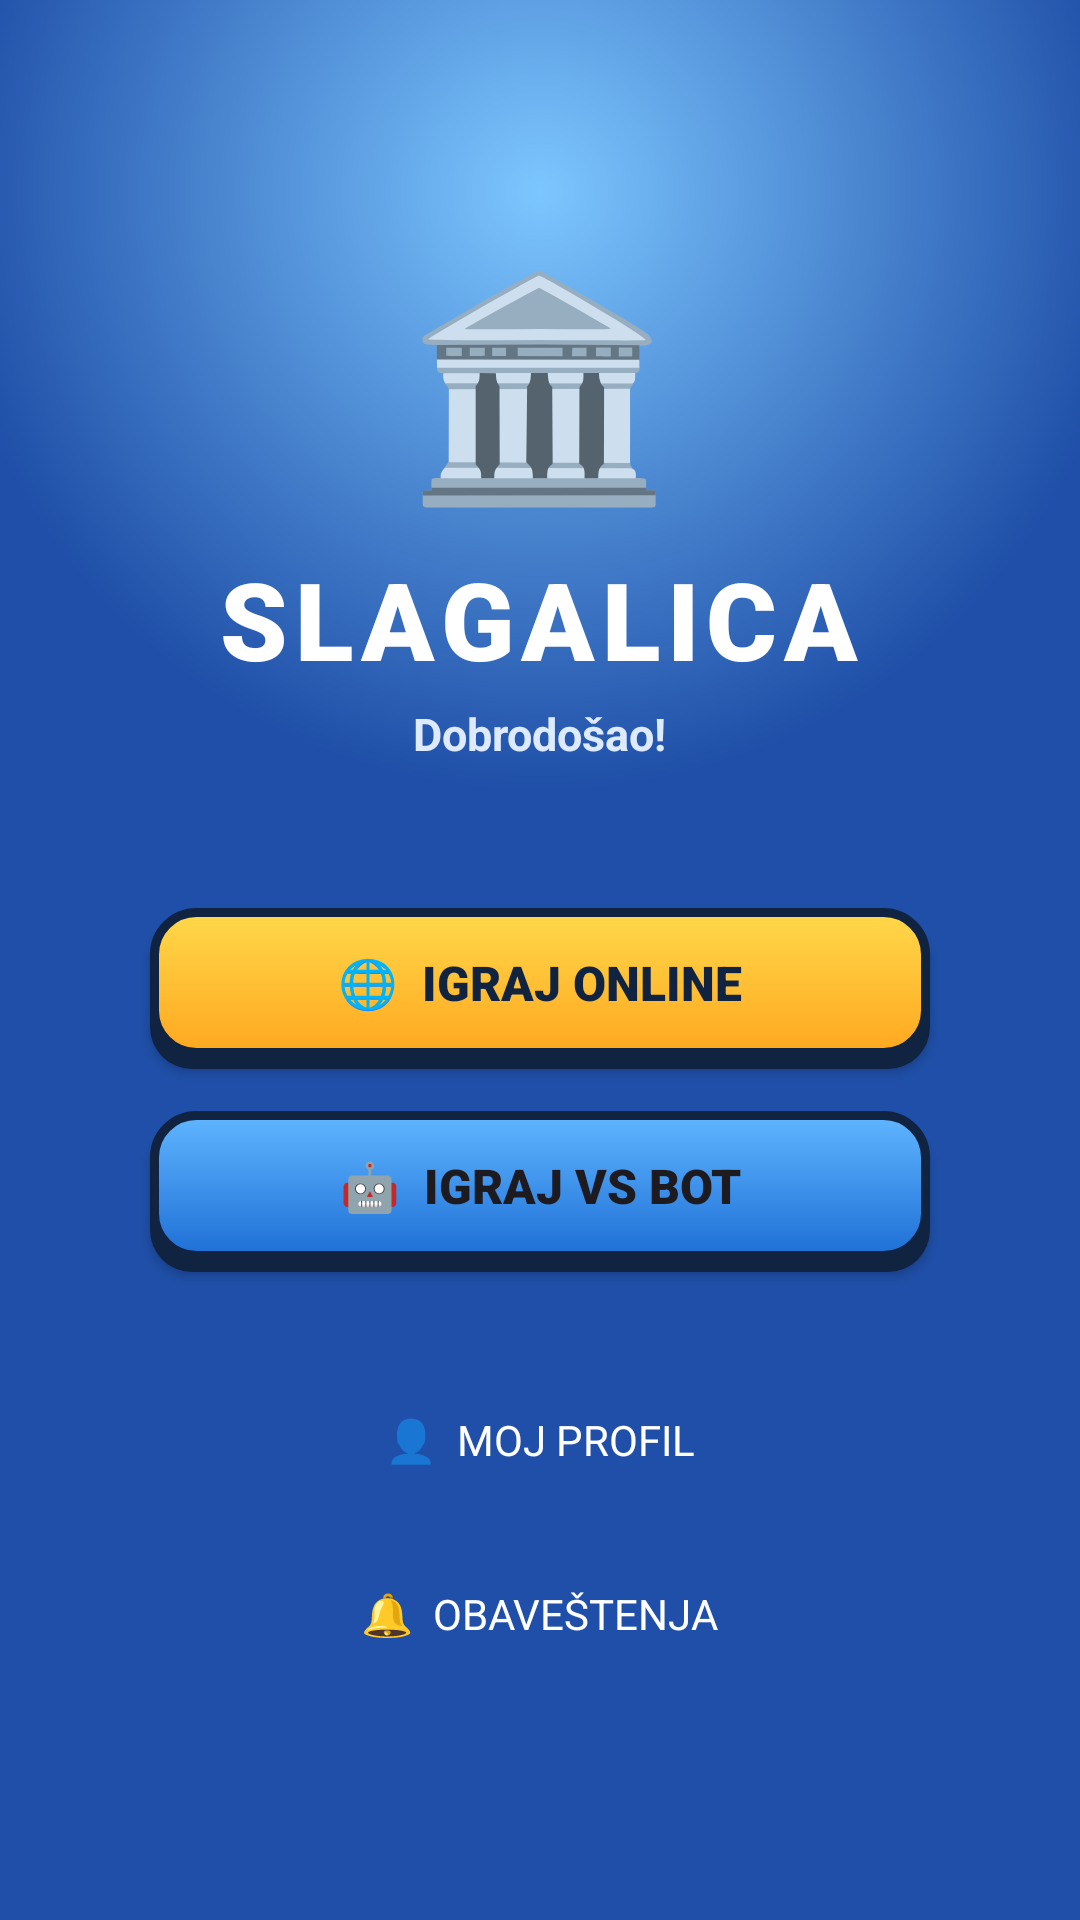

Produce the Android XML layout that renders to this screen, including the resource entries it uses.
<!-- AndroidManifest.xml: application theme Theme.SlagalicaVPL -->
<!-- res/layout/activity_home.xml -->
<?xml version="1.0" encoding="utf-8"?>
<LinearLayout xmlns:android="http://schemas.android.com/apk/res/android"
    android:layout_width="match_parent"
    android:layout_height="match_parent"
    android:orientation="vertical"
    android:gravity="center"
    android:padding="32dp"
    android:background="@drawable/bg_sky_gradient">

    
    <TextView
        android:layout_width="wrap_content"
        android:layout_height="wrap_content"
        android:text="🏛️"
        android:textSize="72sp"
        android:layout_marginBottom="8dp"/>

    <TextView
        android:layout_width="wrap_content"
        android:layout_height="wrap_content"
        android:text="SLAGALICA"
        android:fontFamily="sans-serif-black"
        android:textColor="#FFFFFF"
        android:textSize="36sp"
        android:letterSpacing="0.06"
        android:layout_marginBottom="4dp"/>

    <TextView
        android:id="@+id/tvHomeGreeting"
        android:layout_width="wrap_content"
        android:layout_height="wrap_content"
        android:text="Dobrodošao!"
        android:fontFamily="sans-serif"
        android:textColor="#DDEAFF"
        android:textSize="15sp"
        android:layout_marginBottom="48dp"/>

    
    <Button
        android:id="@+id/btnPlayOnline"
        android:layout_width="260dp"
        android:layout_height="wrap_content"
        android:text="🌐  IGRAJ ONLINE"
        android:fontFamily="sans-serif-black"
        android:textSize="16sp"
        android:background="@drawable/btn_cartoon_yellow"
        android:textColor="@color/ink"
        android:layout_marginBottom="14dp"
        android:paddingTop="14dp"
        android:paddingBottom="18dp"/>

    
    <Button
        android:id="@+id/btnPlayOffline"
        android:layout_width="260dp"
        android:layout_height="wrap_content"
        android:text="🤖  IGRAJ VS BOT"
        android:fontFamily="sans-serif-black"
        android:textSize="16sp"
        android:background="@drawable/btn_cartoon_blue"
        android:layout_marginBottom="32dp"
        android:paddingTop="14dp"
        android:paddingBottom="18dp"/>

    
    <Button
        android:id="@+id/btnProfile"
        android:layout_width="wrap_content"
        android:layout_height="wrap_content"
        android:text="👤  Moj profil"
        android:fontFamily="sans-serif"
        android:textColor="#FFFFFF"
        android:textSize="14sp"
        android:background="@android:color/transparent"
        android:stateListAnimator="@null"
        android:layout_marginBottom="10dp"/>

    
    <FrameLayout
        android:layout_width="wrap_content"
        android:layout_height="wrap_content">

        <Button
            android:id="@+id/btnNotifications"
            android:layout_width="wrap_content"
            android:layout_height="wrap_content"
            android:text="🔔  Obaveštenja"
            android:fontFamily="sans-serif"
            android:textColor="#FFFFFF"
            android:textSize="14sp"
            android:background="@android:color/transparent"
            android:stateListAnimator="@null"/>

        
        <TextView
            android:id="@+id/tvNotifBadge"
            android:layout_width="20dp"
            android:layout_height="20dp"
            android:layout_gravity="top|end"
            android:layout_marginTop="2dp"
            android:fontFamily="sans-serif-black"
            android:textSize="10sp"
            android:textColor="@color/ink"
            android:background="@drawable/btn_cartoon_yellow"
            android:gravity="center"
            android:paddingBottom="2dp"
            android:visibility="gone"/>
    </FrameLayout>

</LinearLayout>
<!-- resources referenced by this layout -->
<resources>
  <color name="ink">#102341</color>
  <!-- drawable bg_sky_gradient (drawable) -->
  <?xml version="1.0" encoding="utf-8"?>
  <shape xmlns:android="http://schemas.android.com/apk/res/android" android:shape="rectangle">
      <gradient
          android:type="radial"
          android:gradientRadius="600"
          android:centerX="0.5" android:centerY="0.1"
          android:startColor="@color/sky_light"
          android:endColor="@color/sky_dark"/>
  </shape>
  <!-- drawable btn_cartoon_blue (drawable) -->
  <?xml version="1.0" encoding="utf-8"?>
  <layer-list xmlns:android="http://schemas.android.com/apk/res/android">
      <item android:top="4dp">
          <shape android:shape="rectangle">
              <solid android:color="@color/ink"/>
              <corners android:radius="@dimen/btn_radius"/>
          </shape>
      </item>
      <item android:bottom="4dp">
          <shape android:shape="rectangle">
              <gradient android:angle="270" android:startColor="#5FB6FF" android:endColor="#1F6FD6"/>
              <stroke android:width="@dimen/stroke_thick" android:color="@color/ink"/>
              <corners android:radius="@dimen/btn_radius"/>
          </shape>
      </item>
  </layer-list>
  <!-- drawable btn_cartoon_yellow (drawable) -->
  <?xml version="1.0" encoding="utf-8"?>
  <layer-list xmlns:android="http://schemas.android.com/apk/res/android">
      
      <item android:top="4dp">
          <shape android:shape="rectangle">
              <solid android:color="@color/ink"/>
              <corners android:radius="@dimen/btn_radius"/>
          </shape>
      </item>
      
      <item android:bottom="4dp">
          <shape android:shape="rectangle">
              <gradient
                  android:angle="270"
                  android:startColor="#FFD84A"
                  android:endColor="#FFA820"/>
              <stroke android:width="@dimen/stroke_thick" android:color="@color/ink"/>
              <corners android:radius="@dimen/btn_radius"/>
          </shape>
      </item>
  </layer-list>
  <style name="Theme.SlagalicaVPL" parent="Base.Theme.SlagalicaVPL" />
  <color name="sky_light">#7CC6FF</color>
  <color name="sky_dark">#1F4FA8</color>
  <dimen name="btn_radius">14dp</dimen>
  <dimen name="stroke_thick">3dp</dimen>
  <style name="Base.Theme.SlagalicaVPL" parent="Theme.Material3.DayNight.NoActionBar">
          <item name="android:statusBarColor">@color/retro_ink</item>
          <item name="android:windowLightStatusBar" tools:targetApi="23">false</item>
          <item name="android:windowBackground">@color/retro_bg</item>
          <item name="colorPrimary">@color/retro_acc</item>
          <item name="colorOnPrimary">@color/retro_bg</item>
          <item name="colorSurface">@color/retro_bg</item>
          <item name="android:windowLayoutInDisplayCutoutMode" tools:targetApi="28">shortEdges</item>
          
          <item name="android:textViewStyle">@style/RetroBaseText</item>
      </style>
  <color name="retro_ink">#1A1A1A</color>
  <color name="retro_bg">#F5F2E8</color>
  <color name="retro_acc">#D94F2C</color>
  <style name="RetroBaseText">
          <item name="android:fontFamily">monospace</item>
          <item name="android:textStyle">bold</item>
          <item name="android:textSize">14sp</item>
      </style>
</resources>
